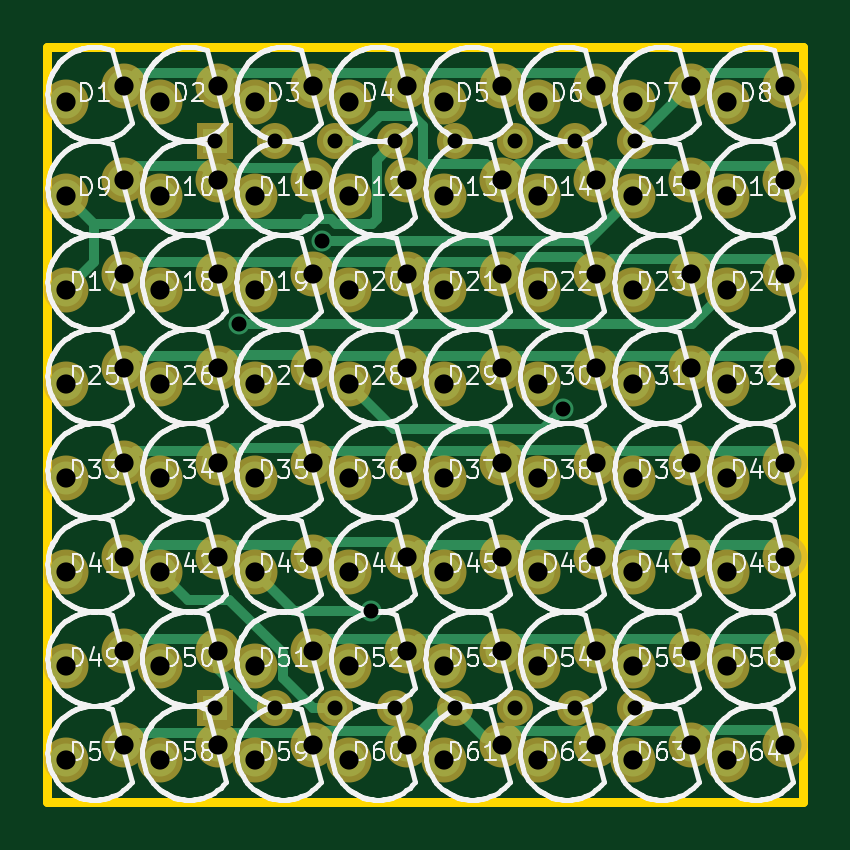
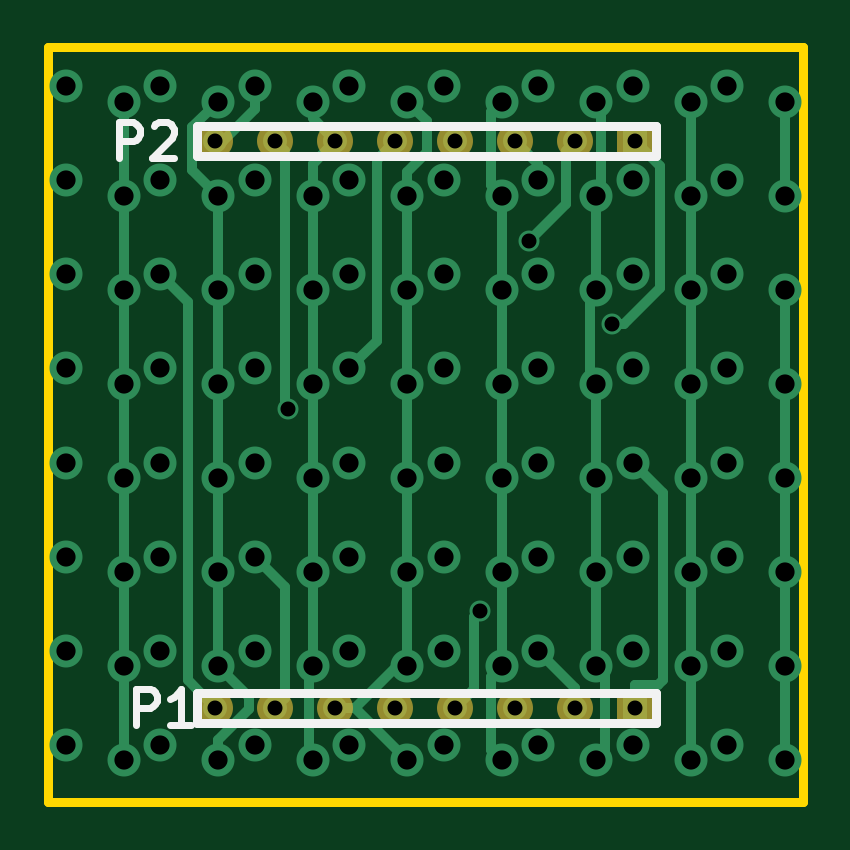
Circuit board: 8 layer files. Board 32.0 x 32.0 mm.
- bottom_copper: led_array-Back.gbl (7228 bytes)
- top_copper: led_array-Front.gtl (10000 bytes)
- bottom_mask: led_array-Mask_Back.gbs (631 bytes)
- top_mask: led_array-Mask_Front.gts (2962 bytes)
- outline: led_array-PCB_Edges.gbr (427 bytes)
- bottom_silk: led_array-SilkS_Back.gbo (1534 bytes)
- top_silk: led_array-SilkS_Front.gto (133852 bytes)
- drill: led_array.drl (2529 bytes)

=== bottom_copper: led_array-Back.gbl (7228 bytes, source omitted) ===
=== top_copper: led_array-Front.gtl (10000 bytes, source omitted) ===
=== bottom_mask: led_array-Mask_Back.gbs ===
G04 (created by PCBNEW-RS274X (2011-aug-04)-testing) date Mon 11 Feb 2013 10:39:23 AM PST*
G01*
G70*
G90*
%MOIN*%
G04 Gerber Fmt 3.4, Leading zero omitted, Abs format*
%FSLAX34Y34*%
G04 APERTURE LIST*
%ADD10C,0.006000*%
%ADD11C,0.060000*%
%ADD12R,0.060000X0.060000*%
G04 APERTURE END LIST*
G54D10*
G54D11*
X25799Y-21575D03*
X24799Y-21575D03*
X23799Y-21575D03*
G54D12*
X22799Y-21575D03*
G54D11*
X26799Y-21575D03*
X27799Y-21575D03*
X28799Y-21575D03*
X29799Y-21575D03*
X25799Y-31024D03*
X24799Y-31024D03*
X23799Y-31024D03*
G54D12*
X22799Y-31024D03*
G54D11*
X26799Y-31024D03*
X27799Y-31024D03*
X28799Y-31024D03*
X29799Y-31024D03*
M02*

=== top_mask: led_array-Mask_Front.gts ===
G04 (created by PCBNEW-RS274X (2011-aug-04)-testing) date Mon 11 Feb 2013 10:39:23 AM PST*
G01*
G70*
G90*
%MOIN*%
G04 Gerber Fmt 3.4, Leading zero omitted, Abs format*
%FSLAX34Y34*%
G04 APERTURE LIST*
%ADD10C,0.006000*%
%ADD11C,0.060000*%
%ADD12R,0.060000X0.060000*%
%ADD13C,0.075000*%
G04 APERTURE END LIST*
G54D10*
G54D11*
X25799Y-21575D03*
X24799Y-21575D03*
X23799Y-21575D03*
G54D12*
X22799Y-21575D03*
G54D11*
X26799Y-21575D03*
X27799Y-21575D03*
X28799Y-21575D03*
X29799Y-21575D03*
X25799Y-31024D03*
X24799Y-31024D03*
X23799Y-31024D03*
G54D12*
X22799Y-31024D03*
G54D11*
X26799Y-31024D03*
X27799Y-31024D03*
X28799Y-31024D03*
X29799Y-31024D03*
G54D13*
X31328Y-28760D03*
X32294Y-28502D03*
X29753Y-28760D03*
X30719Y-28502D03*
X28178Y-28760D03*
X29144Y-28502D03*
X26604Y-28760D03*
X27570Y-28502D03*
X25029Y-28760D03*
X25995Y-28502D03*
X23454Y-28760D03*
X24420Y-28502D03*
X21879Y-28760D03*
X22845Y-28502D03*
X20304Y-28760D03*
X21270Y-28502D03*
X31328Y-27191D03*
X32294Y-26933D03*
X29753Y-27191D03*
X30719Y-26933D03*
X28178Y-27191D03*
X29144Y-26933D03*
X26604Y-27191D03*
X27570Y-26933D03*
X25029Y-27191D03*
X25995Y-26933D03*
X23454Y-27191D03*
X24420Y-26933D03*
X21879Y-27191D03*
X22845Y-26933D03*
X20304Y-30328D03*
X21270Y-30070D03*
X21879Y-30328D03*
X22845Y-30070D03*
X23454Y-30328D03*
X24420Y-30070D03*
X25029Y-30328D03*
X25995Y-30070D03*
X26604Y-30328D03*
X27570Y-30070D03*
X28178Y-30328D03*
X29144Y-30070D03*
X29753Y-30328D03*
X30719Y-30070D03*
X31328Y-30328D03*
X32294Y-30070D03*
X20304Y-31897D03*
X21270Y-31639D03*
X21879Y-31897D03*
X22845Y-31639D03*
X23454Y-31897D03*
X24420Y-31639D03*
X25029Y-31897D03*
X25995Y-31639D03*
X26604Y-31897D03*
X27570Y-31639D03*
X28178Y-31897D03*
X29144Y-31639D03*
X29753Y-31897D03*
X30719Y-31639D03*
X31328Y-31897D03*
X32294Y-31639D03*
X20304Y-20916D03*
X21270Y-20658D03*
X21879Y-20916D03*
X22845Y-20658D03*
X23454Y-20916D03*
X24420Y-20658D03*
X25029Y-20916D03*
X25995Y-20658D03*
X26604Y-20916D03*
X27570Y-20658D03*
X28178Y-20916D03*
X29144Y-20658D03*
X29753Y-20916D03*
X30719Y-20658D03*
X31328Y-20916D03*
X32294Y-20658D03*
X20304Y-22485D03*
X21270Y-22227D03*
X21879Y-22485D03*
X22845Y-22227D03*
X23454Y-22485D03*
X24420Y-22227D03*
X25029Y-22485D03*
X25995Y-22227D03*
X26604Y-22485D03*
X27570Y-22227D03*
X28178Y-22485D03*
X29144Y-22227D03*
X29753Y-22485D03*
X30719Y-22227D03*
X31328Y-22485D03*
X32294Y-22227D03*
X20304Y-27191D03*
X21270Y-26933D03*
X31328Y-25622D03*
X32294Y-25364D03*
X29753Y-25622D03*
X30719Y-25364D03*
X28178Y-25622D03*
X29144Y-25364D03*
X26604Y-25622D03*
X27570Y-25364D03*
X25029Y-25622D03*
X25995Y-25364D03*
X23454Y-25622D03*
X24420Y-25364D03*
X21879Y-25622D03*
X22845Y-25364D03*
X20304Y-25622D03*
X21270Y-25364D03*
X31328Y-24054D03*
X32294Y-23796D03*
X29753Y-24054D03*
X30719Y-23796D03*
X28178Y-24054D03*
X29144Y-23796D03*
X26604Y-24054D03*
X27570Y-23796D03*
X25029Y-24054D03*
X25995Y-23796D03*
X23454Y-24054D03*
X24420Y-23796D03*
X21879Y-24054D03*
X22845Y-23796D03*
X20304Y-24054D03*
X21270Y-23796D03*
M02*

=== outline: led_array-PCB_Edges.gbr ===
G04 (created by PCBNEW-RS274X (2011-aug-04)-testing) date Mon 11 Feb 2013 10:39:23 AM PST*
G01*
G70*
G90*
%MOIN*%
G04 Gerber Fmt 3.4, Leading zero omitted, Abs format*
%FSLAX34Y34*%
G04 APERTURE LIST*
%ADD10C,0.006000*%
%ADD11C,0.015000*%
G04 APERTURE END LIST*
G54D10*
G54D11*
X32598Y-20000D02*
X32598Y-32598D01*
X20000Y-32598D02*
X32598Y-32598D01*
X20000Y-20000D02*
X32598Y-20000D01*
X20000Y-20000D02*
X20000Y-32598D01*
M02*

=== bottom_silk: led_array-SilkS_Back.gbo ===
G04 (created by PCBNEW-RS274X (2011-aug-04)-testing) date Mon 11 Feb 2013 10:39:23 AM PST*
G01*
G70*
G90*
%MOIN*%
G04 Gerber Fmt 3.4, Leading zero omitted, Abs format*
%FSLAX34Y34*%
G04 APERTURE LIST*
%ADD10C,0.006000*%
%ADD11C,0.015000*%
%ADD12C,0.012000*%
G04 APERTURE END LIST*
G54D10*
G54D11*
X22449Y-21625D02*
X22449Y-21825D01*
X22449Y-21825D02*
X30049Y-21825D01*
X30049Y-21825D02*
X30099Y-21825D01*
X30099Y-21825D02*
X30099Y-21325D01*
X30099Y-21325D02*
X22449Y-21325D01*
X22449Y-21325D02*
X22449Y-21575D01*
X22449Y-21575D02*
X22449Y-21725D01*
X22449Y-31074D02*
X22449Y-31274D01*
X22449Y-31274D02*
X30049Y-31274D01*
X30049Y-31274D02*
X30099Y-31274D01*
X30099Y-31274D02*
X30099Y-30774D01*
X30099Y-30774D02*
X22449Y-30774D01*
X22449Y-30774D02*
X22449Y-31024D01*
X22449Y-31024D02*
X22449Y-31174D01*
G54D12*
X31402Y-21863D02*
X31402Y-21263D01*
X31174Y-21263D01*
X31116Y-21291D01*
X31088Y-21320D01*
X31059Y-21377D01*
X31059Y-21463D01*
X31088Y-21520D01*
X31116Y-21549D01*
X31174Y-21577D01*
X31402Y-21577D01*
X30831Y-21320D02*
X30802Y-21291D01*
X30745Y-21263D01*
X30602Y-21263D01*
X30545Y-21291D01*
X30516Y-21320D01*
X30488Y-21377D01*
X30488Y-21434D01*
X30516Y-21520D01*
X30859Y-21863D01*
X30488Y-21863D01*
X31122Y-31303D02*
X31122Y-30703D01*
X30894Y-30703D01*
X30836Y-30731D01*
X30808Y-30760D01*
X30779Y-30817D01*
X30779Y-30903D01*
X30808Y-30960D01*
X30836Y-30989D01*
X30894Y-31017D01*
X31122Y-31017D01*
X30208Y-31303D02*
X30551Y-31303D01*
X30379Y-31303D02*
X30379Y-30703D01*
X30436Y-30789D01*
X30494Y-30846D01*
X30551Y-30874D01*
M02*

=== top_silk: led_array-SilkS_Front.gto (133852 bytes, source omitted) ===
=== drill: led_array.drl ===
M48
;DRILL file {PCBnew (2011-aug-04)-testing} date Mon 11 Feb 2013 10:44:37 AM PST
;FORMAT={2:4/ absolute / inch / suppress trailing zeros}
FMAT,2
INCH,LZ
T1C0.025
T2C0.032
%
G90
G05
M72
T1
X022799Y-021575
X022799Y-031024
X023193Y-024631
X023799Y-021575
X023799Y-031024
X024577Y-023236
X024799Y-021575
X024799Y-031024
X025391Y-029409
X025799Y-021575
X025799Y-031024
X026799Y-021575
X026799Y-031024
X027799Y-021575
X027799Y-031024
X028594Y-026038
X028799Y-021575
X028799Y-031024
X029799Y-021575
X029799Y-031024
T2
X020304Y-020916
X020304Y-022485
X020304Y-024054
X020304Y-025622
X020304Y-027191
X020304Y-02876
X020304Y-030328
X020304Y-031897
X02127Y-020658
X02127Y-022227
X02127Y-023796
X02127Y-025364
X02127Y-026933
X02127Y-028502
X02127Y-03007
X02127Y-031639
X021879Y-020916
X021879Y-022485
X021879Y-024054
X021879Y-025622
X021879Y-027191
X021879Y-02876
X021879Y-030328
X021879Y-031897
X022845Y-020658
X022845Y-022227
X022845Y-023796
X022845Y-025364
X022845Y-026933
X022845Y-028502
X022845Y-03007
X022845Y-031639
X023454Y-020916
X023454Y-022485
X023454Y-024054
X023454Y-025622
X023454Y-027191
X023454Y-02876
X023454Y-030328
X023454Y-031897
X02442Y-020658
X02442Y-022227
X02442Y-023796
X02442Y-025364
X02442Y-026933
X02442Y-028502
X02442Y-03007
X02442Y-031639
X025029Y-020916
X025029Y-022485
X025029Y-024054
X025029Y-025622
X025029Y-027191
X025029Y-02876
X025029Y-030328
X025029Y-031897
X025995Y-020658
X025995Y-022227
X025995Y-023796
X025995Y-025364
X025995Y-026933
X025995Y-028502
X025995Y-03007
X025995Y-031639
X026604Y-020916
X026604Y-022485
X026604Y-024054
X026604Y-025622
X026604Y-027191
X026604Y-02876
X026604Y-030328
X026604Y-031897
X02757Y-020658
X02757Y-022227
X02757Y-023796
X02757Y-025364
X02757Y-026933
X02757Y-028502
X02757Y-03007
X02757Y-031639
X028178Y-020916
X028178Y-022485
X028178Y-024054
X028178Y-025622
X028178Y-027191
X028178Y-02876
X028178Y-030328
X028178Y-031897
X029144Y-020658
X029144Y-022227
X029144Y-023796
X029144Y-025364
X029144Y-026933
X029144Y-028502
X029144Y-03007
X029144Y-031639
X029753Y-020916
X029753Y-022485
X029753Y-024054
X029753Y-025622
X029753Y-027191
X029753Y-02876
X029753Y-030328
X029753Y-031897
X030719Y-020658
X030719Y-022227
X030719Y-023796
X030719Y-025364
X030719Y-026933
X030719Y-028502
X030719Y-03007
X030719Y-031639
X031328Y-020916
X031328Y-022485
X031328Y-024054
X031328Y-025622
X031328Y-027191
X031328Y-02876
X031328Y-030328
X031328Y-031897
X032294Y-020658
X032294Y-022227
X032294Y-023796
X032294Y-025364
X032294Y-026933
X032294Y-028502
X032294Y-03007
X032294Y-031639
T0
M30

